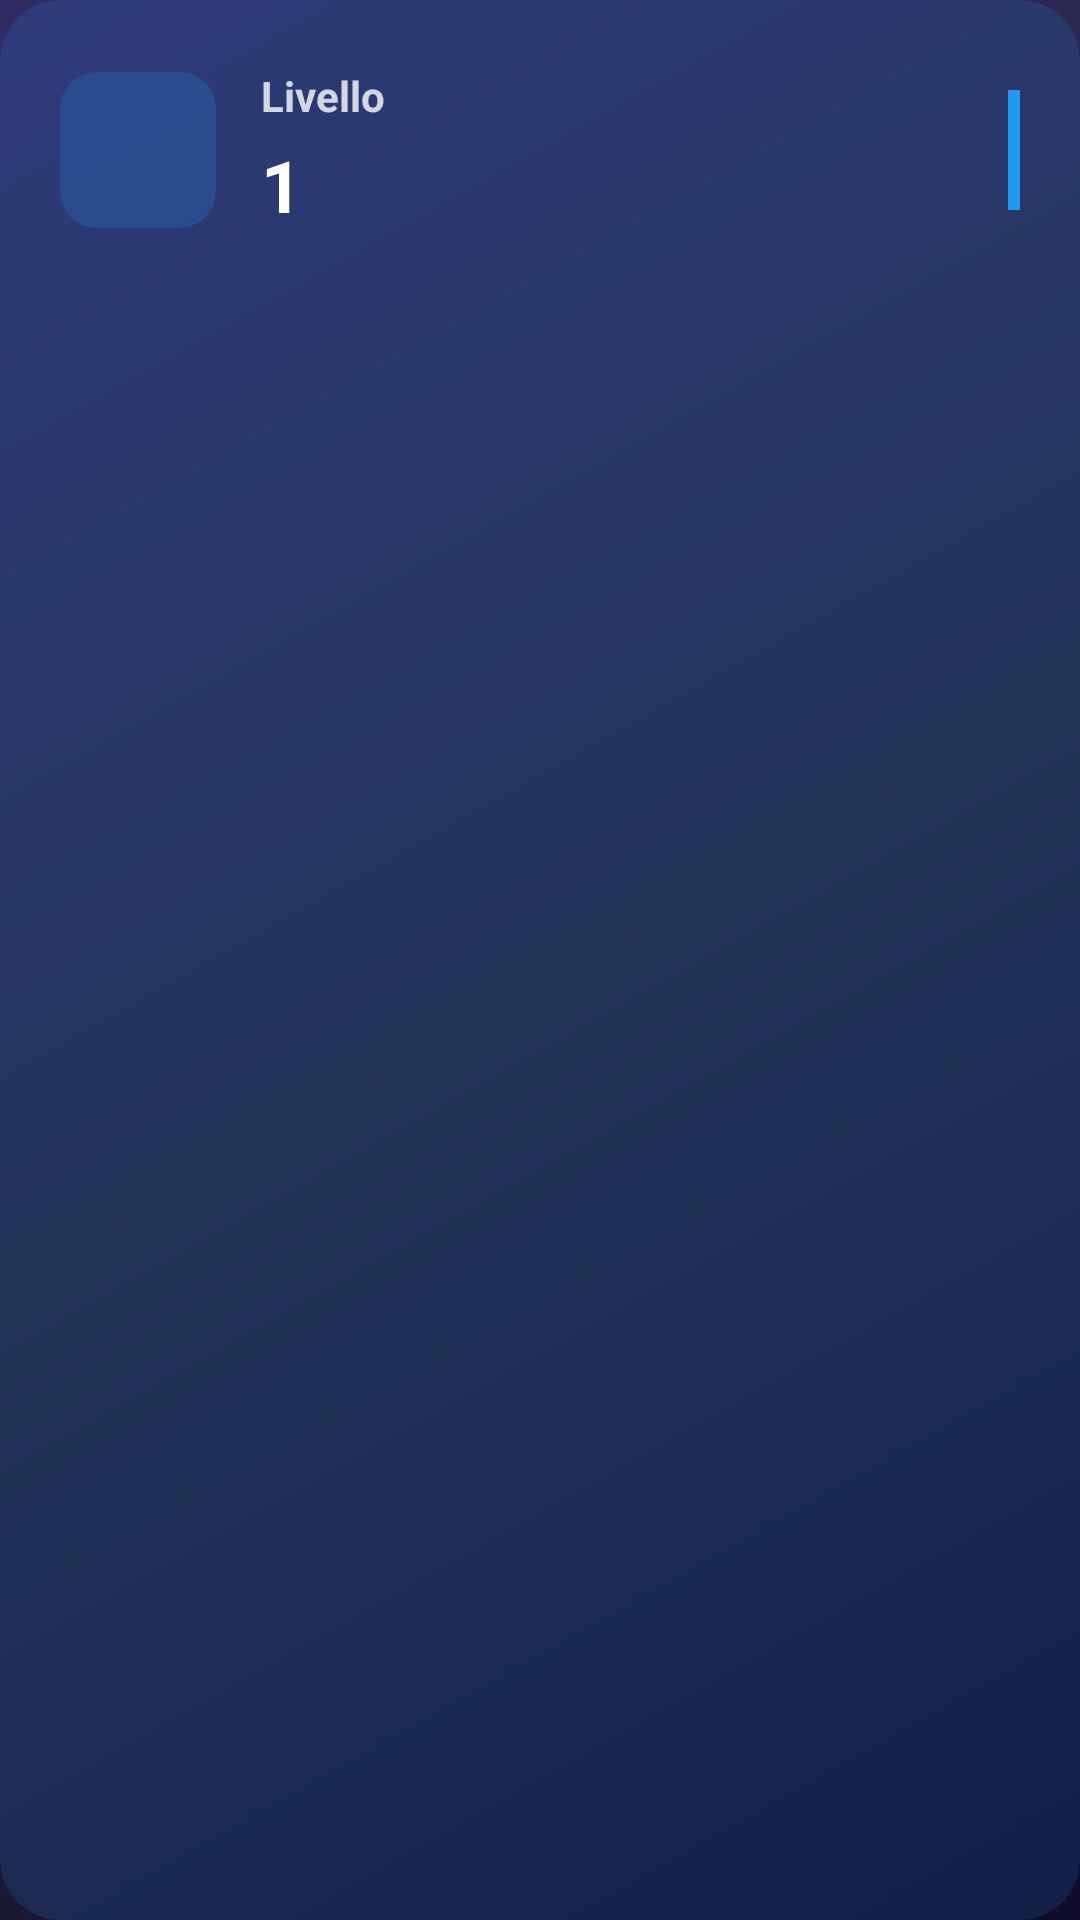

Write the Android layout XML for this screen, with the resource values it uses.
<!-- AndroidManifest.xml: application theme Theme.VacuumController -->
<!-- res/layout/info_tile.xml -->
<?xml version="1.0" encoding="utf-8"?>
<androidx.cardview.widget.CardView xmlns:android="http://schemas.android.com/apk/res/android"
    xmlns:app="http://schemas.android.com/apk/res-auto"
    android:layout_width="match_parent"
    android:layout_height="wrap_content"
    app:cardCornerRadius="20dp"
    app:cardElevation="4dp"
    app:cardBackgroundColor="#262196F3">

    <LinearLayout
        android:layout_width="match_parent"
        android:layout_height="wrap_content"
        android:orientation="horizontal"
        android:padding="20dp"
        android:gravity="center_vertical"
        android:minHeight="100dp">

        <androidx.cardview.widget.CardView
            android:layout_width="wrap_content"
            android:layout_height="wrap_content"
            app:cardCornerRadius="12dp"
            app:cardElevation="0dp"
            app:cardBackgroundColor="#332196F3">

            <ImageView
                android:id="@+id/infoIcon"
                android:layout_width="52dp"
                android:layout_height="52dp"
                android:padding="12dp"
                android:src="@drawable/ic_tune"
                android:tint="#2196F3" />

        </androidx.cardview.widget.CardView>

        <LinearLayout
            android:layout_width="0dp"
            android:layout_height="wrap_content"
            android:layout_weight="1"
            android:layout_marginStart="15dp"
            android:orientation="vertical">

            <TextView
                android:id="@+id/infoTitle"
                android:layout_width="wrap_content"
                android:layout_height="wrap_content"
                android:text="Livello"
                android:textColor="#CCFFFFFF"
                android:textSize="14sp"
                android:textStyle="bold" />

            <TextView
                android:id="@+id/infoValue"
                android:layout_width="wrap_content"
                android:layout_height="wrap_content"
                android:layout_marginTop="4dp"
                android:text="1"
                android:textColor="@android:color/white"
                android:textSize="24sp"
                android:textStyle="bold" />

        </LinearLayout>

        <View
            android:id="@+id/infoIndicator"
            android:layout_width="4dp"
            android:layout_height="40dp"
            android:background="#2196F3" />

    </LinearLayout>

</androidx.cardview.widget.CardView>
<!-- resources referenced by this layout -->
<resources>
  <style name="Theme.VacuumController" parent="Theme.Material3.DayNight.DarkActionBar">
          
          <item name="colorPrimary">@color/primary_blue</item>
          <item name="colorPrimaryVariant">@color/purple_700</item>
          <item name="colorOnPrimary">@color/white</item>
          
          <item name="colorSecondary">@color/teal_200</item>
          <item name="colorSecondaryVariant">@color/teal_700</item>
          <item name="colorOnSecondary">@color/black</item>
          
          <item name="android:statusBarColor" tools:targetApi="l">@color/gradient_start</item>
          
          <item name="android:windowBackground">@drawable/gradient_background</item>
      </style>
  <!-- drawable gradient_background (drawable) -->
  <?xml version="1.0" encoding="utf-8"?>
  <shape xmlns:android="http://schemas.android.com/apk/res/android">
      <gradient
          android:angle="135"
          android:startColor="#0f0c29"
          android:centerColor="#24243e"
          android:endColor="#302b63"
          android:type="linear" />
  </shape>
  <!-- not gathered from this repository: default colours our renderer supplied (Android Studio template values) -->
  <color name="purple_700">#FF3700B3</color>
  <color name="teal_200">#FF03DAC5</color>
  <color name="teal_700">#FF018786</color>
  <color name="black">#FF000000</color>
  <color name="white">#FFFFFFFF</color>
</resources>
